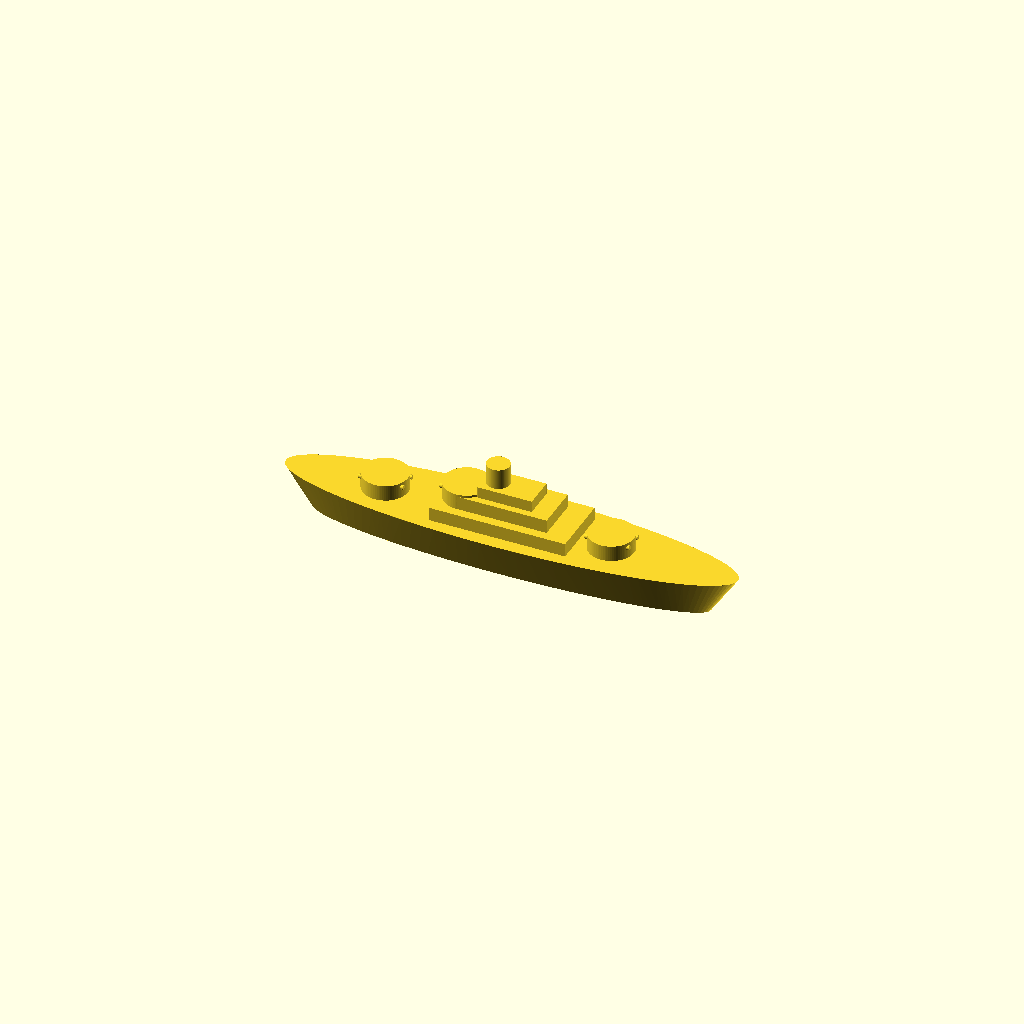
Cell 1 — every parameter at its default value.
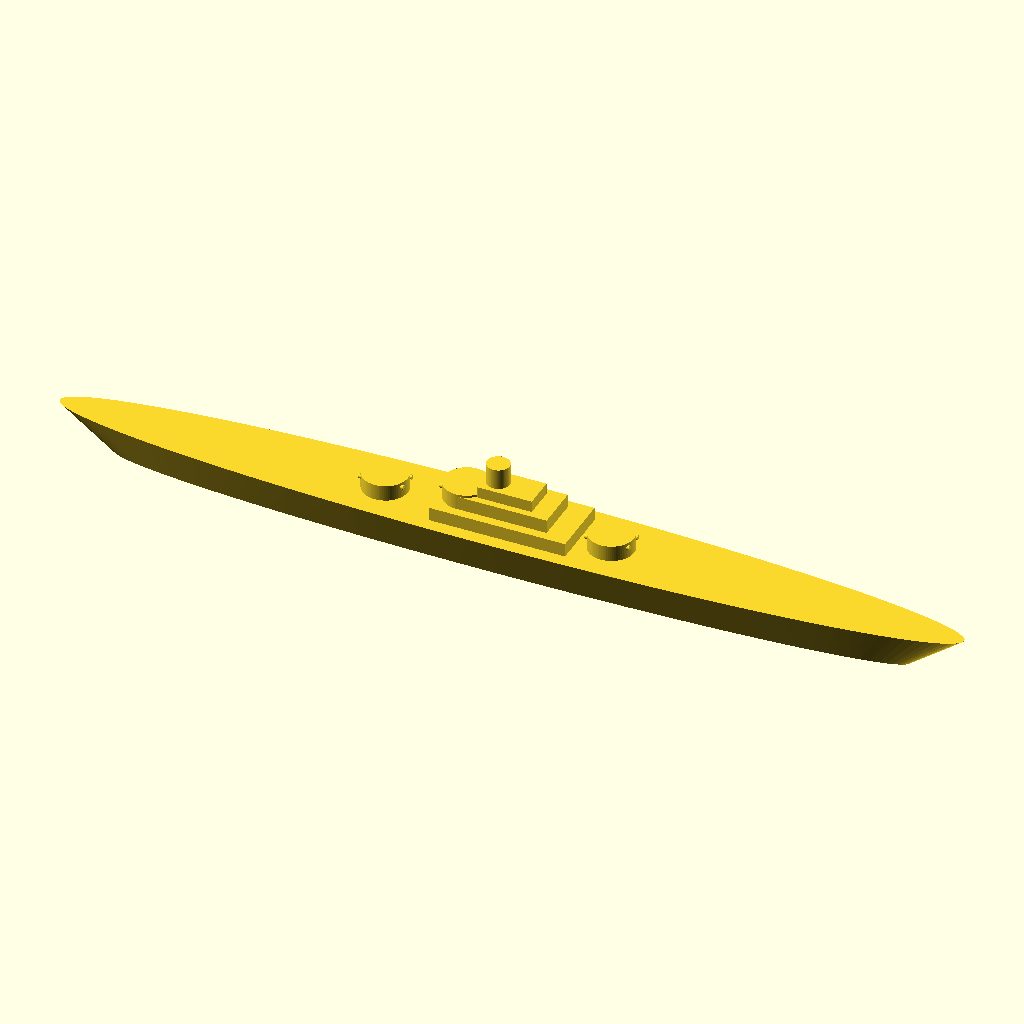
Cell 2 — hull_len set to 200, the other parameters unchanged.
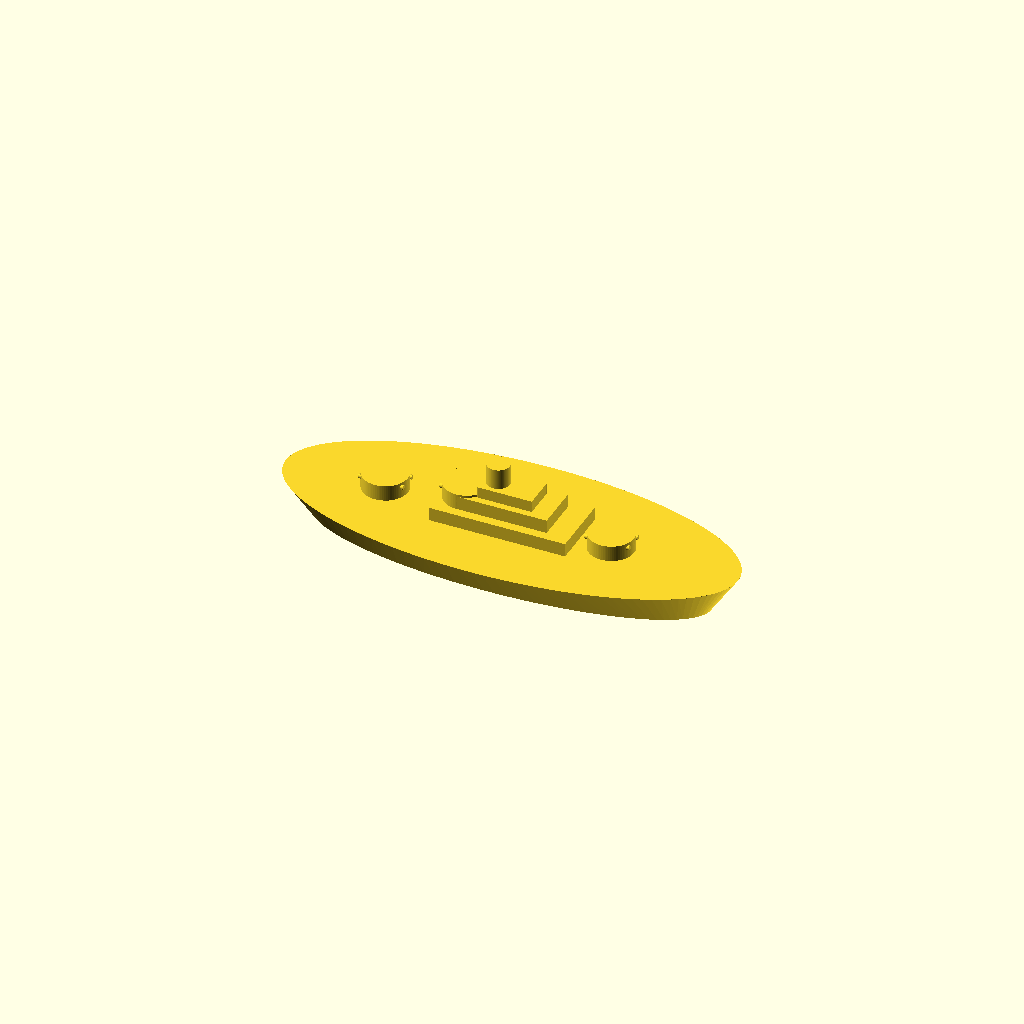
Cell 3 — hull_wid set to 40, the other parameters unchanged.
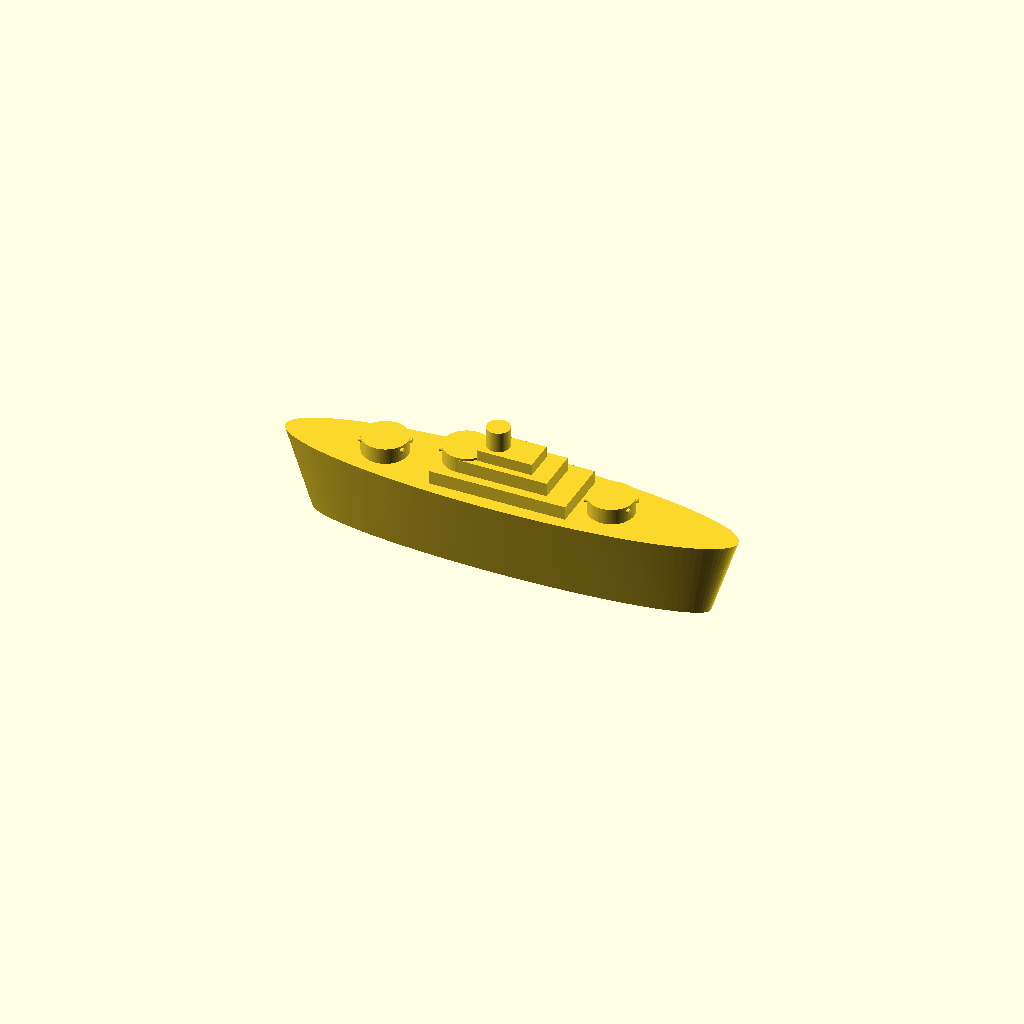
Cell 4 — hull_ht set to 18, the other parameters unchanged.
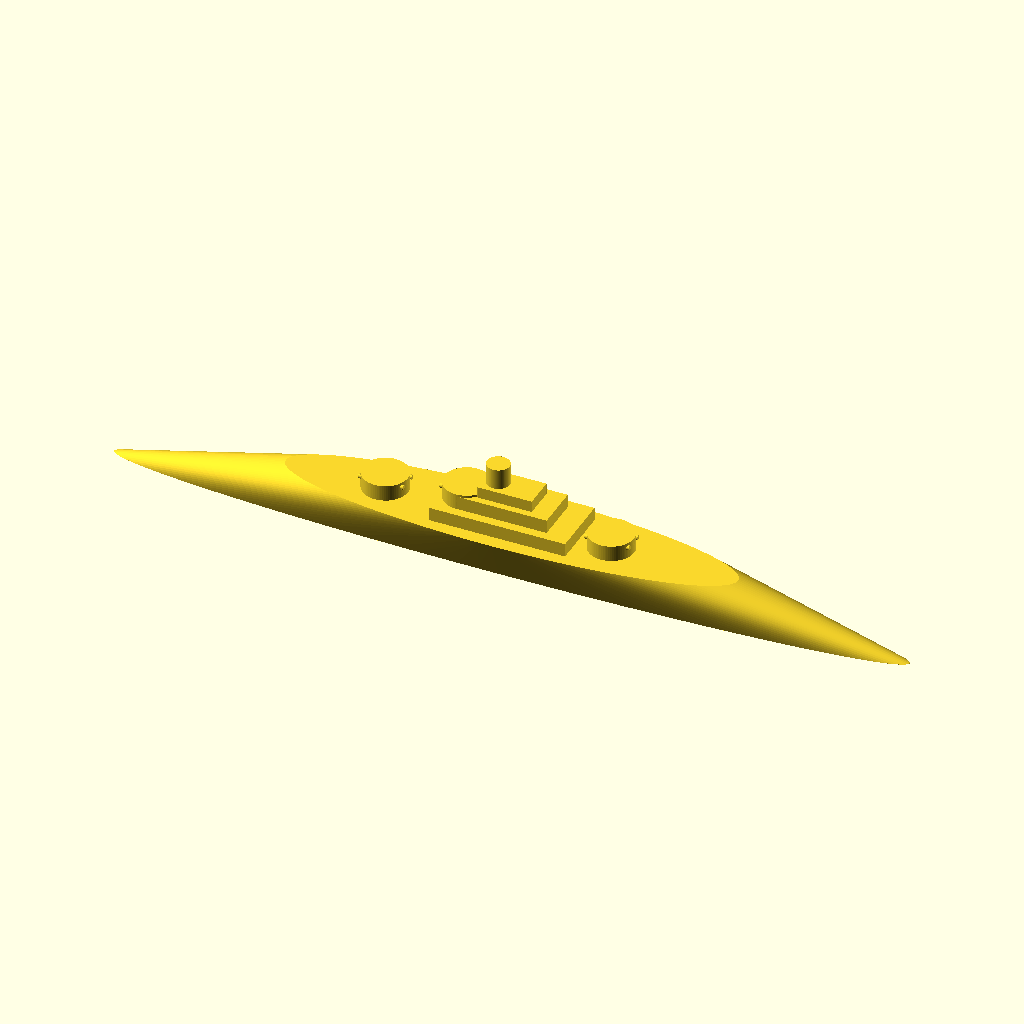
Cell 5: bot_len_frac = 1.76 (everything else at default).
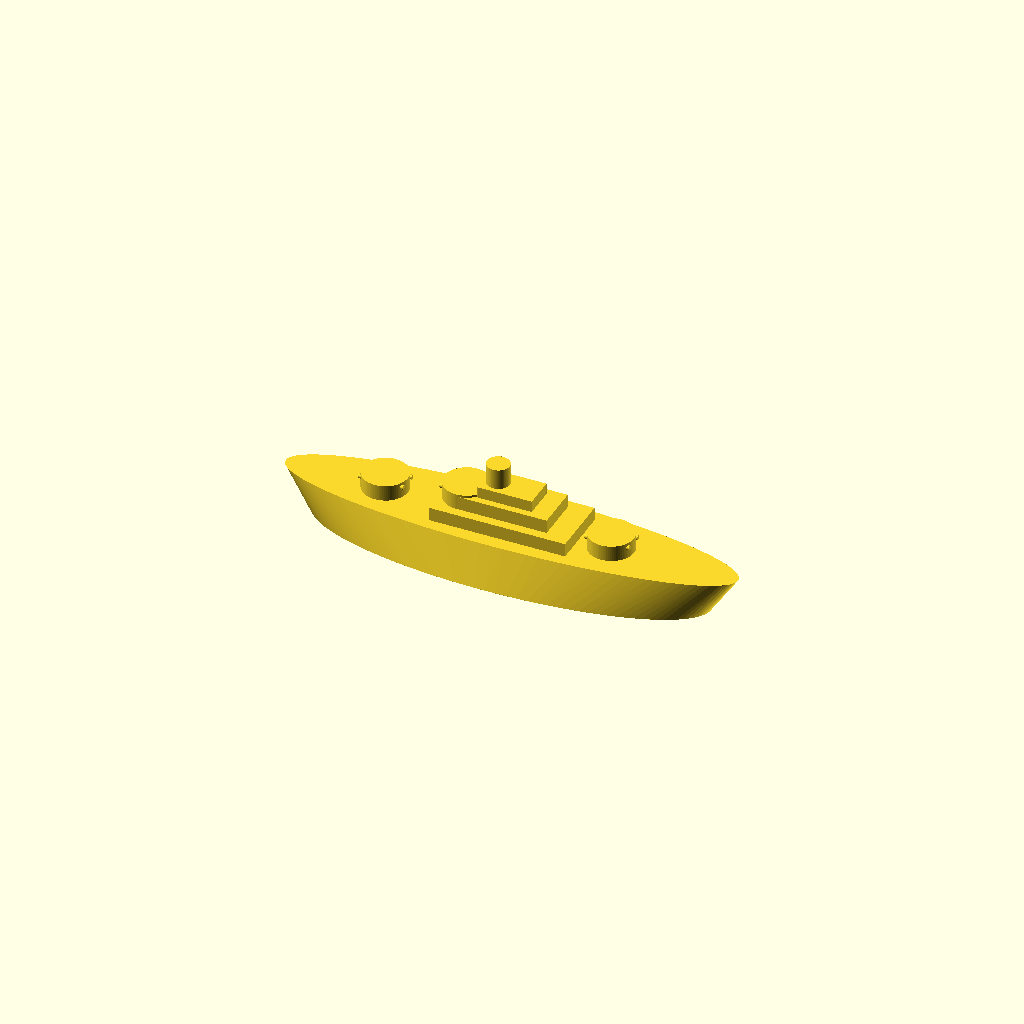
Cell 6: the same model with bot_wid_frac = 1.3.
One fixed orthographic camera (rotation 55°, 0°, 25°; colour scheme Cornfield) for every cell.
The OpenSCAD source (projects/p3d-bench/demo/runs/text_image2cad_textimage2cad_117698_aca36590_image_text_openscad_claude-reason/generated.scad):
// =============================================
// Battleship Figurine – Parametric Model
// =============================================

$fn = 80;

// --- Hull dimensions ---
hull_len     = 100;       // Overall length along X
hull_wid     = 20;        // Maximum beam at deck
hull_ht      = 9;         // Hull depth (keel to deck)
bot_len_frac = 0.88;      // Bottom ellipse length ratio
bot_wid_frac = 0.65;      // Bottom ellipse width ratio

// --- Superstructure (stepped levels) ---
super_x = 0;              // Longitudinal center of superstructure
s1_l = 30;  s1_w = 14;  s1_h = 3.0;   // Base level
s2_l = 20;  s2_w = 10;  s2_h = 3.0;   // Middle level
s3_l = 12;  s3_w = 7;   s3_h = 2.5;   // Bridge / top level

// --- Funnel (smokestack) ---
funnel_r  = 2.5;
funnel_h  = 10;
funnel_x  = super_x - 3;  // Slightly aft of superstructure center

// --- Funnel base casing ---
casing_w = 6;
casing_l = 7;
casing_h = 3;

// --- Turret dimensions ---
turret_r  = 5.0;
turret_h  = 3.5;

// Turret X positions
t_aft_x  = -28;           // Far aft turret (deck level)
t_mid_x  = -10;           // Mid-aft turret (elevated, superfiring)
t_fwd_x  =  22;           // Forward turret (deck level)

// --- Gun barrel dimensions (9 barrels, 3 per turret) ---
barrel_r   = 0.5;
barrel_len = 10.0;
barrel_sep = 2.0;         // Center-to-center spacing between barrels


// =============================================
// Hull – tapered elongated form
// =============================================
module hull_body() {
    hull() {
        // Deck-level ellipse (full size at top)
        translate([0, 0, hull_ht - 0.01])
            linear_extrude(height = 0.01)
                scale([1, hull_wid / hull_len])
                    circle(d = hull_len, $fn = 120);

        // Keel-level ellipse (narrower and shorter)
        linear_extrude(height = 0.01)
            scale([1, (hull_wid * bot_wid_frac) /
                      (hull_len * bot_len_frac)])
                circle(d = hull_len * bot_len_frac, $fn = 120);
    }
}


// =============================================
// Superstructure – three stepped rectangular levels
// =============================================
module superstructure() {
    translate([super_x, 0, hull_ht]) {
        // Base level
        translate([0, 0, s1_h / 2])
            cube([s1_l, s1_w, s1_h], center = true);

        // Middle level
        translate([0, 0, s1_h + s2_h / 2])
            cube([s2_l, s2_w, s2_h], center = true);

        // Bridge / top level
        translate([0, 0, s1_h + s2_h + s3_h / 2])
            cube([s3_l, s3_w, s3_h], center = true);
    }
}


// =============================================
// Funnel with rectangular base casing
// =============================================
module funnel_assembly() {
    // Cylindrical smokestack rising from middle level
    translate([funnel_x, 0, hull_ht + s1_h])
        cylinder(r = funnel_r, h = funnel_h);

    // Rectangular casing at funnel base (spacer / cowl piece)
    translate([funnel_x, 0, hull_ht + s1_h + casing_h / 2])
        cube([casing_l, casing_w, casing_h], center = true);
}


// =============================================
// Turret with triple gun barrels
// =============================================
module turret_assembly(x_pos, forward, z_offset = 0) {
    translate([x_pos, 0, hull_ht + z_offset]) {
        // Cylindrical turret boss
        cylinder(r = turret_r, h = turret_h);

        // Direction multiplier for barrel orientation
        dir = forward ? 1 : -1;

        // Three parallel gun barrels
        for (dy = [-barrel_sep, 0, barrel_sep]) {
            translate([dir * turret_r, dy, turret_h * 0.7])
                rotate([0, forward ? -90 : 90, 0])
                    cylinder(r = barrel_r, h = barrel_len);
        }
    }
}


// =============================================
// Complete Assembly
// =============================================
union() {
    // Ship hull
    hull_body();

    // Central superstructure
    superstructure();

    // Funnel and base casing
    funnel_assembly();

    // Aft turret – deck level, barrels pointing aft
    turret_assembly(t_aft_x, forward = false);

    // Mid-aft turret – elevated on superstructure base, superfiring
    turret_assembly(t_mid_x, forward = false, z_offset = s1_h);

    // Forward turret – deck level, barrels pointing forward
    turret_assembly(t_fwd_x, forward = true);
}
Customizer parameters (derived from the source; name, type, default, range or options):
hull_len: number, default 100
hull_wid: number, default 20
hull_ht: number, default 9
bot_len_frac: number, default 0.88
bot_wid_frac: number, default 0.65
super_x: number, default 0
funnel_r: number, default 2.5
funnel_h: number, default 10
casing_w: number, default 6
casing_l: number, default 7
casing_h: number, default 3
turret_r: number, default 5
turret_h: number, default 3.5
t_aft_x: number, default -28
t_mid_x: number, default -10
t_fwd_x: number, default 22
barrel_r: number, default 0.5
barrel_len: number, default 10
barrel_sep: number, default 2
